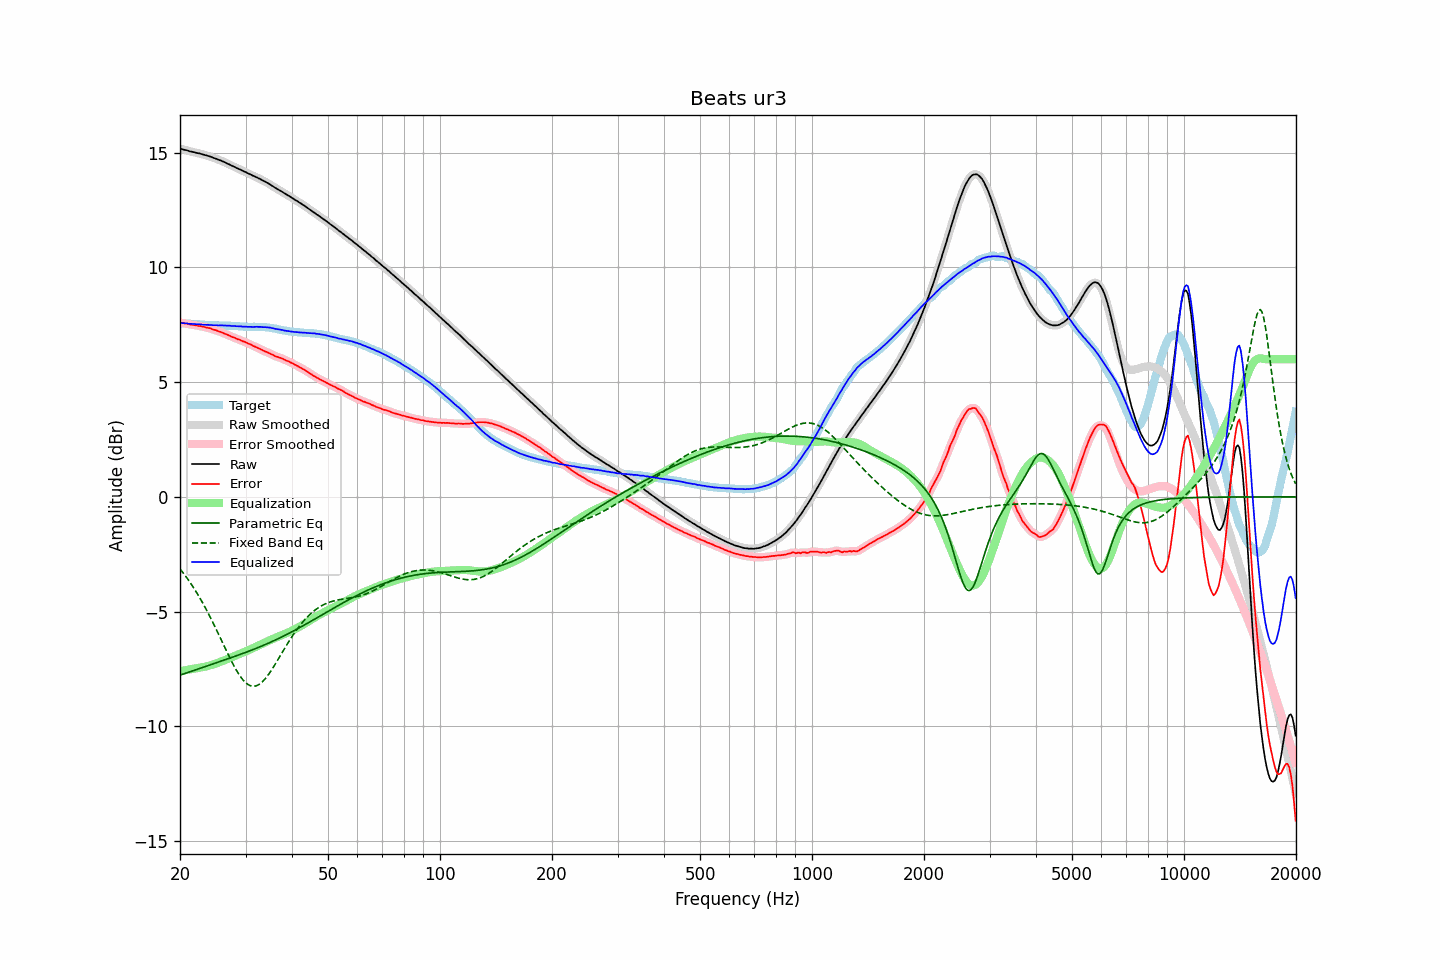

Source data for this figure (header and first rows):
frequency, raw, error, smoothed, error_smoothed, equalization, parametric_eq, fixed_band_eq, equalized_raw, equalized_smoothed, target
20.00, 15.16, 7.59, 15.16, 7.59, -7.59, -7.76, -3.14, 7.57, 7.57, 7.57
20.20, 15.15, 7.58, 15.15, 7.58, -7.58, -7.74, -3.22, 7.57, 7.57, 7.57
20.40, 15.13, 7.57, 15.13, 7.57, -7.57, -7.72, -3.31, 7.56, 7.57, 7.56
20.61, 15.11, 7.55, 15.12, 7.56, -7.55, -7.69, -3.40, 7.56, 7.56, 7.56
20.81, 15.10, 7.55, 15.10, 7.54, -7.54, -7.67, -3.50, 7.56, 7.55, 7.55
21.02, 15.08, 7.53, 15.08, 7.53, -7.53, -7.65, -3.60, 7.55, 7.55, 7.55
21.23, 15.05, 7.51, 15.06, 7.52, -7.52, -7.62, -3.70, 7.53, 7.54, 7.54
21.44, 15.04, 7.50, 15.04, 7.50, -7.51, -7.60, -3.80, 7.54, 7.53, 7.54
21.66, 15.02, 7.49, 15.02, 7.49, -7.49, -7.58, -3.91, 7.53, 7.53, 7.53
21.87, 15.01, 7.48, 15.01, 7.48, -7.48, -7.55, -4.01, 7.53, 7.53, 7.53
22.09, 14.99, 7.47, 14.99, 7.47, -7.47, -7.53, -4.13, 7.52, 7.52, 7.52
22.31, 14.97, 7.45, 14.98, 7.46, -7.46, -7.50, -4.24, 7.51, 7.52, 7.52
22.54, 14.96, 7.44, 14.96, 7.44, -7.44, -7.48, -4.36, 7.52, 7.51, 7.52
22.76, 14.94, 7.43, 14.94, 7.43, -7.43, -7.46, -4.48, 7.51, 7.51, 7.51
22.99, 14.92, 7.41, 14.92, 7.42, -7.42, -7.43, -4.60, 7.50, 7.50, 7.51
23.22, 14.90, 7.41, 14.90, 7.40, -7.40, -7.41, -4.73, 7.50, 7.50, 7.50
23.45, 14.88, 7.39, 14.88, 7.39, -7.39, -7.38, -4.86, 7.49, 7.49, 7.50
23.69, 14.86, 7.37, 14.86, 7.37, -7.37, -7.36, -4.99, 7.49, 7.49, 7.49
23.92, 14.84, 7.36, 14.84, 7.35, -7.35, -7.34, -5.13, 7.49, 7.49, 7.48
24.16, 14.82, 7.34, 14.82, 7.33, -7.33, -7.31, -5.26, 7.49, 7.49, 7.48
24.40, 14.79, 7.31, 14.79, 7.31, -7.31, -7.29, -5.40, 7.48, 7.48, 7.48
24.65, 14.76, 7.28, 14.77, 7.29, -7.29, -7.26, -5.55, 7.47, 7.48, 7.48
24.89, 14.74, 7.27, 14.74, 7.26, -7.26, -7.24, -5.69, 7.48, 7.47, 7.47
25.14, 14.71, 7.24, 14.71, 7.24, -7.24, -7.21, -5.84, 7.47, 7.47, 7.47
25.39, 14.68, 7.21, 14.69, 7.22, -7.22, -7.19, -5.98, 7.47, 7.47, 7.47
25.65, 14.66, 7.19, 14.66, 7.19, -7.19, -7.17, -6.13, 7.47, 7.47, 7.47
25.91, 14.63, 7.16, 14.63, 7.16, -7.16, -7.14, -6.28, 7.47, 7.47, 7.47
26.16, 14.60, 7.13, 14.60, 7.14, -7.13, -7.12, -6.43, 7.47, 7.47, 7.47
26.43, 14.57, 7.11, 14.57, 7.11, -7.11, -7.09, -6.58, 7.47, 7.46, 7.47
26.69, 14.53, 7.08, 14.54, 7.08, -7.08, -7.07, -6.72, 7.46, 7.46, 7.46
26.96, 14.50, 7.05, 14.50, 7.05, -7.05, -7.05, -6.87, 7.46, 7.46, 7.45
27.23, 14.47, 7.02, 14.47, 7.01, -7.02, -7.02, -7.01, 7.46, 7.45, 7.45
27.50, 14.43, 6.98, 14.44, 6.98, -6.98, -7.00, -7.15, 7.45, 7.45, 7.45
27.77, 14.40, 6.95, 14.40, 6.95, -6.96, -6.97, -7.29, 7.45, 7.45, 7.45
28.05, 14.37, 6.93, 14.37, 6.92, -6.93, -6.95, -7.42, 7.45, 7.44, 7.44
28.33, 14.33, 6.89, 14.33, 6.90, -6.90, -6.92, -7.54, 7.43, 7.44, 7.44
28.62, 14.30, 6.86, 14.30, 6.87, -6.87, -6.90, -7.66, 7.43, 7.43, 7.44
28.90, 14.27, 6.85, 14.27, 6.84, -6.84, -6.87, -7.77, 7.43, 7.43, 7.43
29.19, 14.24, 6.82, 14.24, 6.81, -6.81, -6.85, -7.87, 7.43, 7.42, 7.42
29.48, 14.20, 6.78, 14.21, 6.79, -6.79, -6.82, -7.96, 7.42, 7.42, 7.42
29.78, 14.17, 6.76, 14.17, 6.76, -6.76, -6.79, -8.03, 7.42, 7.42, 7.41
30.08, 14.14, 6.73, 14.14, 6.73, -6.73, -6.77, -8.10, 7.42, 7.41, 7.41
30.38, 14.10, 6.69, 14.11, 6.70, -6.70, -6.74, -8.16, 7.41, 7.41, 7.41
30.68, 14.07, 6.67, 14.07, 6.67, -6.66, -6.72, -8.20, 7.41, 7.41, 7.41
30.99, 14.04, 6.64, 14.04, 6.63, -6.63, -6.69, -8.23, 7.41, 7.40, 7.40
31.30, 14.00, 6.60, 14.01, 6.60, -6.60, -6.66, -8.24, 7.40, 7.40, 7.40
31.61, 13.97, 6.56, 13.97, 6.57, -6.57, -6.63, -8.25, 7.40, 7.41, 7.41
31.93, 13.94, 6.53, 13.94, 6.53, -6.53, -6.61, -8.24, 7.41, 7.41, 7.41
32.24, 13.91, 6.50, 13.91, 6.50, -6.50, -6.58, -8.21, 7.41, 7.41, 7.41
32.57, 13.87, 6.47, 13.88, 6.47, -6.47, -6.55, -8.18, 7.40, 7.41, 7.40
32.89, 13.84, 6.44, 13.84, 6.44, -6.43, -6.52, -8.13, 7.41, 7.40, 7.40
33.22, 13.80, 6.40, 13.80, 6.40, -6.40, -6.49, -8.07, 7.40, 7.40, 7.40
33.55, 13.76, 6.36, 13.77, 6.37, -6.37, -6.46, -8.00, 7.39, 7.39, 7.40
33.89, 13.73, 6.34, 13.73, 6.34, -6.34, -6.43, -7.92, 7.39, 7.39, 7.39
34.23, 13.69, 6.31, 13.69, 6.31, -6.31, -6.40, -7.84, 7.39, 7.39, 7.38
34.57, 13.65, 6.27, 13.65, 6.28, -6.27, -6.37, -7.74, 7.38, 7.38, 7.38
34.92, 13.61, 6.25, 13.61, 6.24, -6.24, -6.34, -7.64, 7.37, 7.37, 7.37
35.27, 13.56, 6.21, 13.56, 6.21, -6.21, -6.31, -7.54, 7.35, 7.36, 7.35
35.62, 13.52, 6.18, 13.52, 6.17, -6.18, -6.28, -7.43, 7.34, 7.34, 7.34
35.97, 13.47, 6.13, 13.47, 6.14, -6.15, -6.24, -7.31, 7.32, 7.33, 7.34
... 635 more rows
